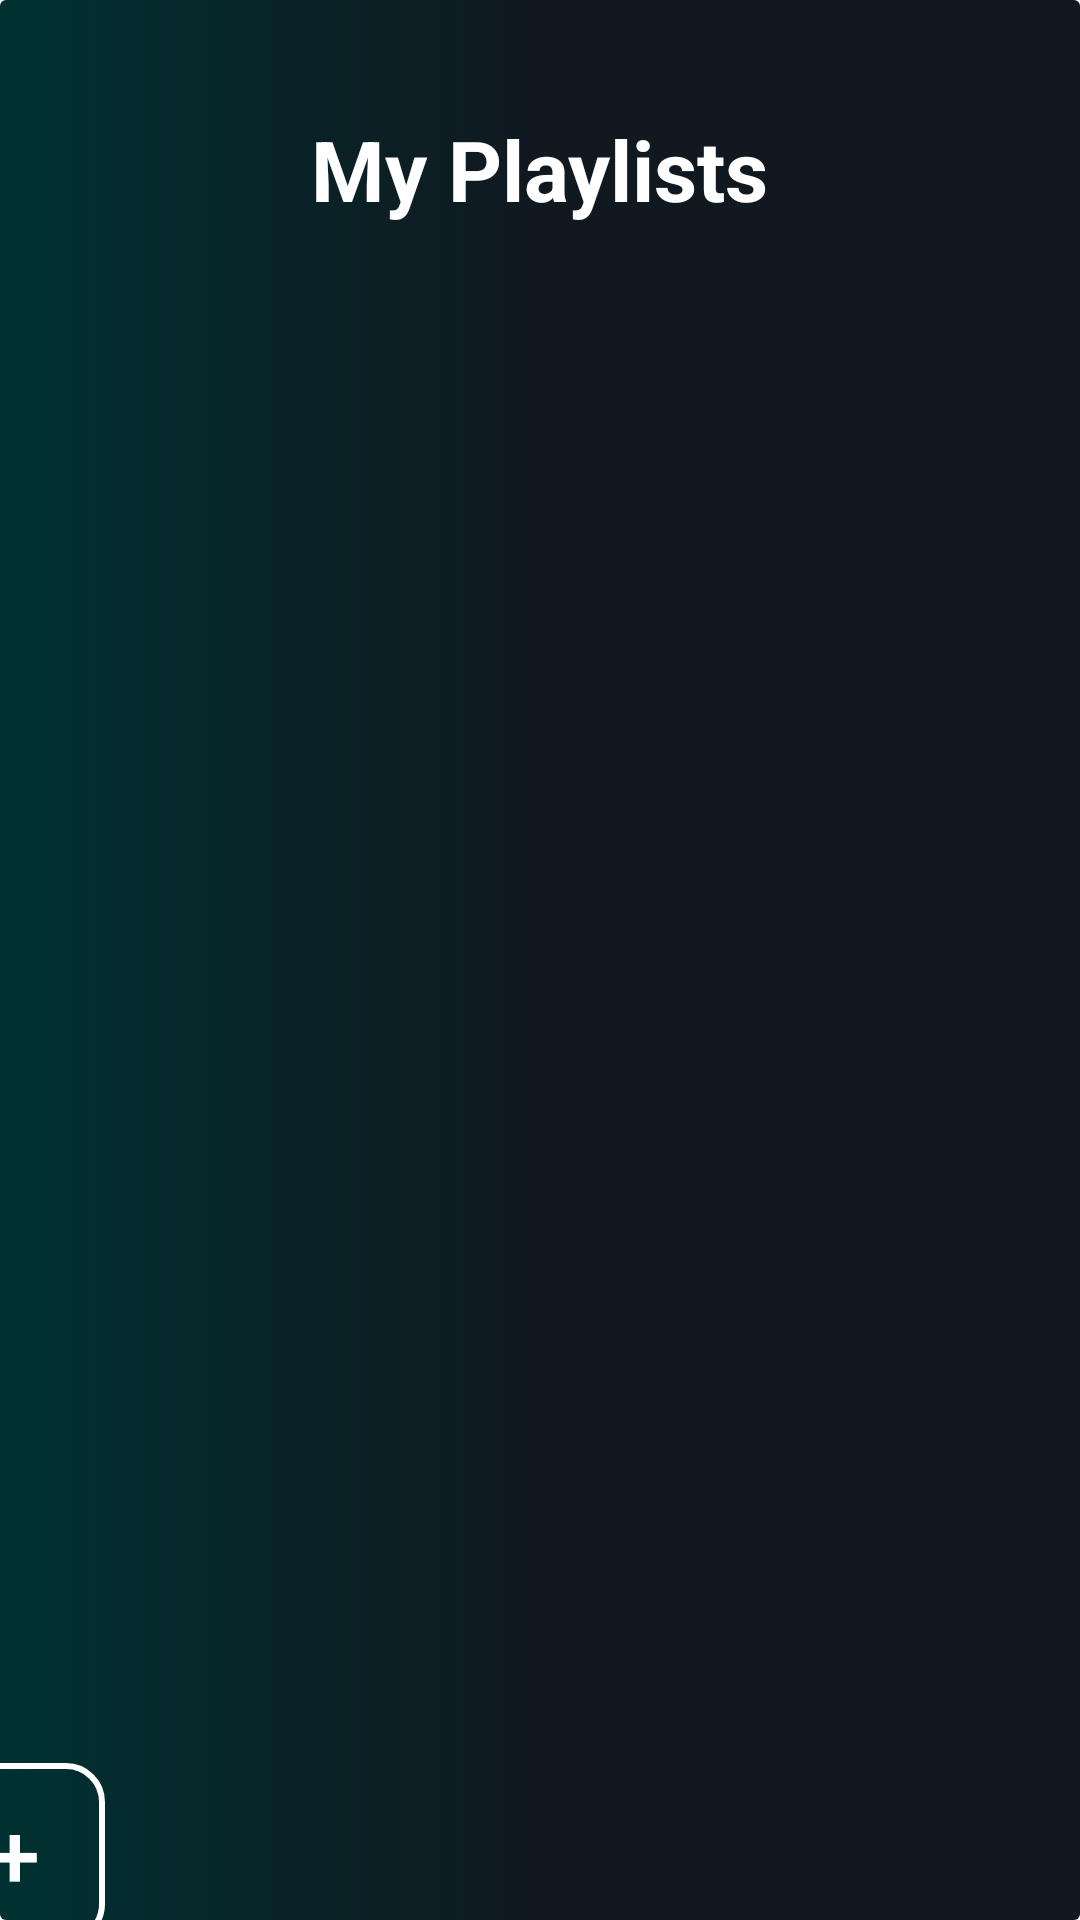

Write the Android layout XML for this screen, with the resource values it uses.
<!-- AndroidManifest.xml: application theme Theme.TuneInn -->
<!-- res/layout/activity_playlist.xml -->
<?xml version="1.0" encoding="utf-8"?>
<androidx.constraintlayout.widget.ConstraintLayout xmlns:android="http://schemas.android.com/apk/res/android"
    android:layout_width="match_parent"
    android:layout_height="match_parent"
    xmlns:app="http://schemas.android.com/apk/res-auto"
    android:background="@drawable/gradient_blur">


    <TextView
        android:id="@+id/playlistActivityTextView"
        android:layout_width="wrap_content"
        android:layout_height="wrap_content"
        android:layout_marginStart="80dp"
        android:layout_marginTop="10dp"
        android:layout_marginEnd="80dp"
        android:text="My Playlists"
        android:textColor="@color/white"
        android:textSize="28dp"
        android:textStyle="bold"
        app:layout_constraintBottom_toTopOf="@id/playlist_recycler_view"
        app:layout_constraintEnd_toEndOf="parent"
        app:layout_constraintStart_toStartOf="parent"
        app:layout_constraintTop_toTopOf="parent"
        app:layout_constraintVertical_bias="0.064" />

    <androidx.recyclerview.widget.RecyclerView
        android:id="@+id/playlist_recycler_view"
        android:layout_width="match_parent"
        android:layout_height="500dp"
        android:layout_marginBottom="10dp"
        android:textColor="@color/white"
        app:layout_constraintBottom_toBottomOf="parent"
        app:layout_constraintStart_toStartOf="parent"
        app:layout_constraintTop_toBottomOf="@id/playlistActivityTextView"
        app:layout_constraintVertical_bias="0.56" />

    <androidx.appcompat.widget.AppCompatButton
        android:id="@+id/add_new_playlist_button"
        android:layout_width="60dp"
        android:layout_height="60dp"
        android:layout_marginEnd="351dp"
        android:layout_marginBottom="7dp"
        android:background="@drawable/border"
        android:text="+"
        android:textColor="@color/white"
        android:textSize="30dp"
        app:layout_constraintBottom_toBottomOf="parent"
        app:layout_constraintEnd_toEndOf="parent"
        app:layout_constraintStart_toStartOf="parent"
        app:layout_constraintTop_toBottomOf="@id/playlist_recycler_view" />



</androidx.constraintlayout.widget.ConstraintLayout>
<!-- resources referenced by this layout -->
<resources>
  <color name="white">#FFFFFFFF</color>
  <!-- drawable border (drawable) -->
  <?xml version="1.0" encoding="utf-8"?>
  <shape xmlns:android="http://schemas.android.com/apk/res/android">
      <stroke
          android:width="2dp"
          android:color="@color/white"
          />
      <corners android:radius="12dp"/>
  </shape>
  <!-- drawable gradient_blur (drawable) -->
  <?xml version="1.0" encoding="utf-8"?>
  <selector xmlns:android="http://schemas.android.com/apk/res/android">
      <item>
          <shape
              android:shape="rectangle">
              <gradient
                  android:startColor="@color/dark_green"
                  android:centerColor="@color/light_black"
                  android:endColor="@color/light_black"/>
              <corners android:radius="2dp"/>
          </shape>
  
      </item>
  
  </selector>
  <style name="Theme.TuneInn" parent="Theme.MaterialComponents.DayNight.NoActionBar">
          
          <item name="colorPrimary">@color/purple_500</item>
          <item name="colorPrimaryVariant">@color/purple_700</item>
          <item name="colorOnPrimary">@color/white</item>
          
          <item name="colorSecondary">@color/teal_200</item>
          <item name="colorSecondaryVariant">@color/teal_700</item>
          <item name="colorOnSecondary">@color/black</item>
          
          <item name="android:statusBarColor">?attr/colorPrimaryVariant</item>
          
      </style>
  <color name="dark_green">#003131</color>
  <color name="light_black">#101820</color>
  <color name="purple_500">#FF6200EE</color>
  <color name="purple_700">#FF3700B3</color>
  <color name="teal_200">#FF03DAC5</color>
  <color name="teal_700">#FF018786</color>
  <color name="black">#FF000000</color>
</resources>
